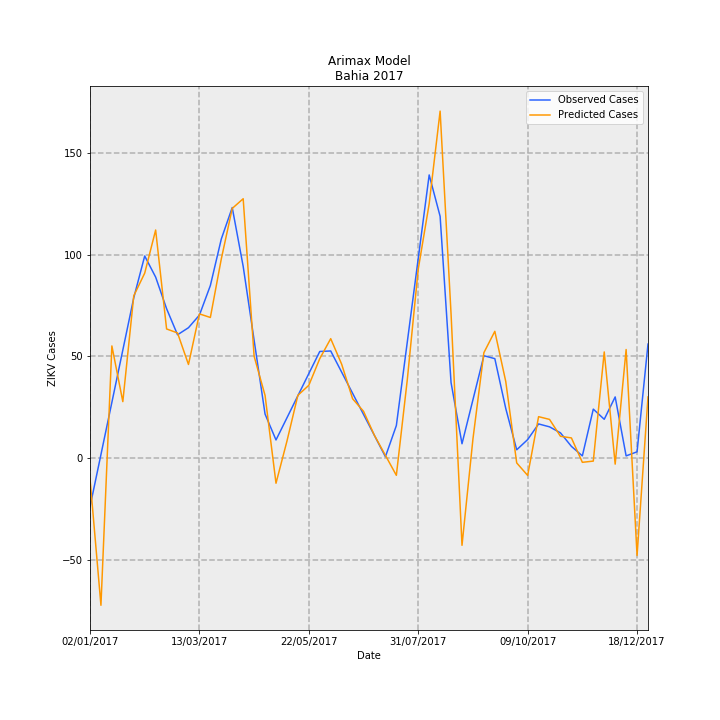

Values plotted in this chart, from the file beside it:
Date, predictions_incidence, observed_incidence, Predicted Cases, Observed Cases, error
02/01/2017, -0.06668, -0.1568, -10.23, -24.06, 13.83
09/01/2017, -0.4724, 0.01074, -72.48, 1.648, -74.13
16/01/2017, 0.3589, 0.1783, 55.07, 27.35, 27.72
23/01/2017, 0.1804, 0.3458, 27.68, 53.06, -25.37
30/01/2017, 0.5196, 0.5133, 79.72, 78.76, 0.9616
06/02/2017, 0.5923, 0.6472, 90.88, 99.31, -8.43
13/02/2017, 0.7305, 0.5795, 112.1, 88.93, 23.16
20/02/2017, 0.4134, 0.4783, 63.43, 73.39, -9.961
27/02/2017, 0.4005, 0.3947, 61.46, 60.57, 0.8928
06/03/2017, 0.2995, 0.4174, 45.96, 64.04, -18.08
13/03/2017, 0.4617, 0.4577, 70.84, 70.23, 0.6132
20/03/2017, 0.4502, 0.5524, 69.07, 84.77, -15.69
27/03/2017, 0.6378, 0.7016, 97.87, 107.7, -9.785
03/04/2017, 0.7997, 0.8025, 122.7, 123.1, -0.4246
10/04/2017, 0.8307, 0.614, 127.5, 94.21, 33.26
17/04/2017, 0.3259, 0.3772, 50.01, 57.89, -7.873
24/04/2017, 0.2004, 0.1405, 30.75, 21.56, 9.194
01/05/2017, -0.08116, 0.05759, -12.45, 8.837, -21.29
08/05/2017, 0.05374, 0.1285, 8.246, 19.72, -11.47
15/05/2017, 0.2007, 0.1994, 30.8, 30.6, 0.1998
22/05/2017, 0.2328, 0.2703, 35.72, 41.47, -5.755
29/05/2017, 0.3182, 0.3412, 48.82, 52.35, -3.532
05/06/2017, 0.3822, 0.3427, 58.65, 52.59, 6.06
12/06/2017, 0.3005, 0.275, 46.11, 42.19, 3.916
19/06/2017, 0.1897, 0.2072, 29.1, 31.79, -2.689
26/06/2017, 0.1494, 0.1394, 22.93, 21.39, 1.538
03/07/2017, 0.07203, 0.07161, 11.05, 10.99, 0.06387
10/07/2017, 0.008157, 0.003831, 1.252, 0.5878, 0.6638
17/07/2017, -0.0558, 0.1038, -8.562, 15.93, -24.49
24/07/2017, 0.2506, 0.3715, 38.45, 57.01, -18.56
31/07/2017, 0.6052, 0.6393, 92.86, 98.09, -5.23
07/08/2017, 0.8147, 0.907, 125, 139.2, -14.17
14/08/2017, 1.112, 0.7744, 170.6, 118.8, 51.75
21/08/2017, 0.4616, 0.2414, 70.83, 37.04, 33.79
28/08/2017, -0.2801, 0.04539, -42.99, 6.965, -49.95
04/09/2017, 0.06067, 0.1865, 9.309, 28.61, -19.3
11/09/2017, 0.3373, 0.3275, 51.75, 50.26, 1.492
18/09/2017, 0.4058, 0.3182, 62.27, 48.82, 13.45
25/09/2017, 0.2448, 0.1584, 37.56, 24.3, 13.26
02/10/2017, -0.01605, 0.02607, -2.463, 4.0, -6.463
09/10/2017, -0.05612, 0.0587, -8.611, 9.008, -17.62
16/10/2017, 0.1322, 0.1089, 20.29, 16.71, 3.58
23/10/2017, 0.1234, 0.09959, 18.94, 15.28, 3.661
30/10/2017, 0.06935, 0.08035, 10.64, 12.33, -1.688
06/11/2017, 0.06409, 0.03696, 9.835, 5.671, 4.163
13/11/2017, -0.01413, 0.006517, -2.168, 1.0, -3.168
20/11/2017, -0.01018, 0.1564, -1.562, 24.0, -25.56
27/11/2017, 0.3397, 0.1238, 52.12, 19.0, 33.12
04/12/2017, -0.01993, 0.1955, -3.059, 30, -33.06
11/12/2017, 0.3474, 0.006517, 53.31, 1.0, 52.31
18/12/2017, -0.3128, 0.01955, -47.99, 3.0, -50.99
25/12/2017, 0.1956, 0.365, 30.01, 56.0, -25.99
